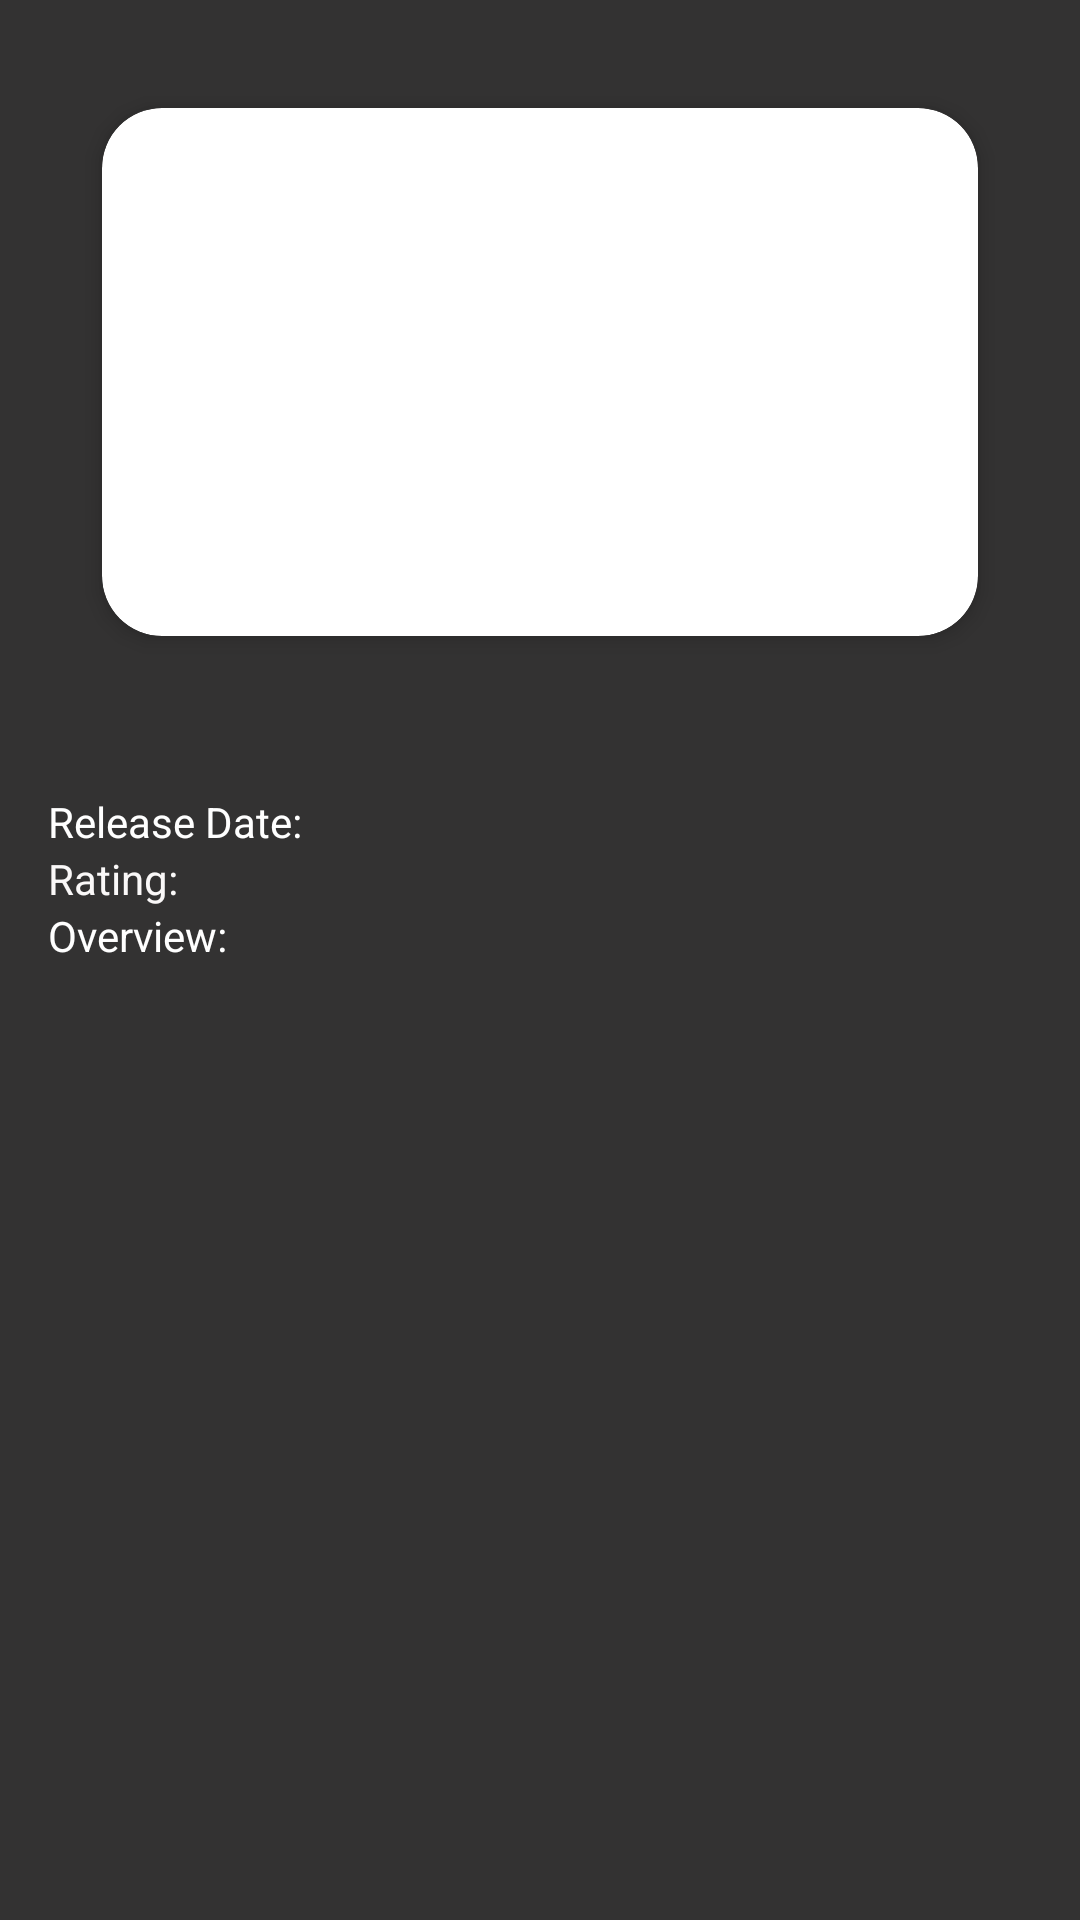

Reconstruct the res/layout file that produces this screen, plus the resources it refers to.
<!-- AndroidManifest.xml: application theme Theme.Movi_app -->
<!-- res/layout/fragment_movie_detail.xml -->
<?xml version="1.0" encoding="utf-8"?>
<ScrollView xmlns:android="http://schemas.android.com/apk/res/android"
    android:layout_width="match_parent"
    android:layout_height="match_parent"
    xmlns:app="http://schemas.android.com/apk/res-auto"
    android:background="#333232"
    android:padding="16dp">

    <LinearLayout
        android:layout_width="match_parent"
        android:layout_height="wrap_content"
        android:orientation="vertical">

        <androidx.cardview.widget.CardView
            android:layout_width="match_parent"
            android:layout_height="200dp"
            android:layout_margin="8dp"
            app:cardCornerRadius="20dp"
            app:cardElevation="4dp"
            app:cardPreventCornerOverlap="true"
            app:cardUseCompatPadding="true">

            <ImageView
                android:id="@+id/image_poster"
                android:layout_width="match_parent"
                android:layout_height="match_parent"
                android:scaleType="centerCrop" />
        </androidx.cardview.widget.CardView>


        <TextView
            android:id="@+id/text_title"
            android:layout_width="wrap_content"
            android:layout_height="wrap_content"
            android:textSize="24sp"
            android:textStyle="bold" />

        <TextView
            android:id="@+id/text_release_date"
            android:layout_width="wrap_content"
            android:layout_height="wrap_content"
            android:text="Release Date: "
            android:textColor="@color/white" />

        <TextView
            android:id="@+id/text_rating"
            android:layout_width="wrap_content"
            android:layout_height="wrap_content"
            android:text="Rating: "
            android:textColor="#FAF8F8" />

        <TextView
            android:id="@+id/text_overview"
            android:layout_width="wrap_content"
            android:layout_height="wrap_content"
            android:text="Overview: "
            android:textColor="@color/white" />
    </LinearLayout>
</ScrollView>
<!-- resources referenced by this layout -->
<resources>
  <style name="Theme.Movi_app" parent="android:Theme.Material.Light.NoActionBar" />
  <!-- not gathered from this repository: default colours our renderer supplied (Android Studio template values) -->
  <color name="white">#FFFFFFFF</color>
</resources>
